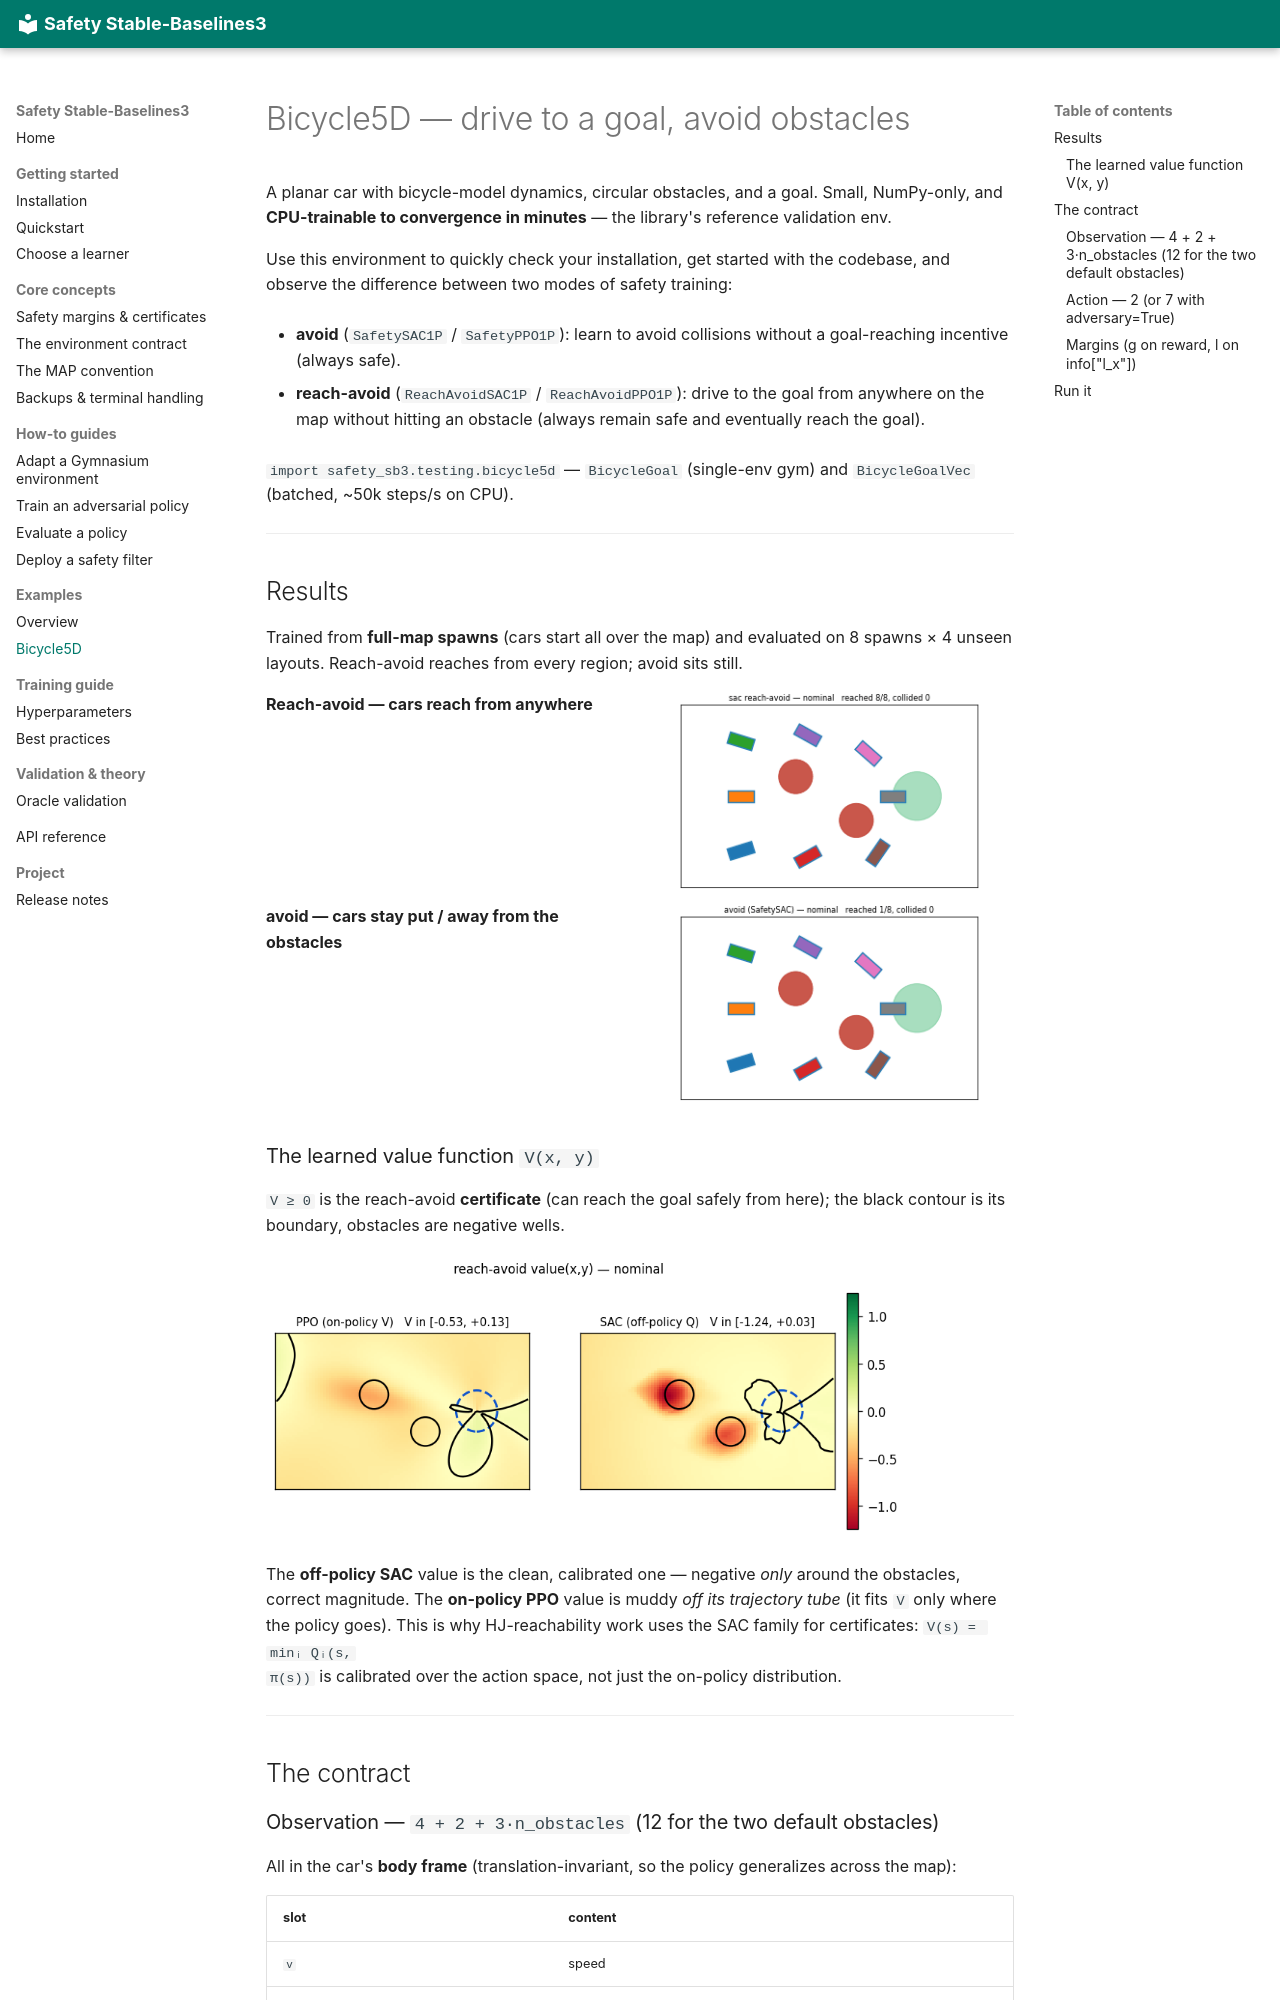

repository: SafeRoboticsLab/safety-stable-baselines · page: environments/bicycle5d/index.html · generator: mkdocs

# Bicycle5D — drive to a goal, avoid obstacles

A planar car with bicycle-model dynamics, circular obstacles, and a goal.
Small, NumPy-only, and **CPU-trainable to convergence in
minutes** — the library's reference validation env.

Use this environment to quickly check your installation, get started with the codebase,
and observe the difference between two modes of safety training:

- **avoid** (`SafetySAC1P` / `SafetyPPO1P`): learn to avoid collisions without a goal-reaching incentive (always safe).
  <!-- and `g > 0` is already satisfied where the car starts — so the optimal policy is to **sit still** (and only swerve if something approaches). The negative control. -->
- **reach-avoid** (`ReachAvoidSAC1P` / `ReachAvoidPPO1P`): drive to the goal from
  anywhere on the map without hitting an obstacle (always remain safe and eventually reach the goal).

<!-- `reach_rate(reach-avoid) ≫ reach_rate(avoid)` is the whole assertion — and it is
exactly what a wrong reach-avoid anchor fails (a `g`-anchored backup values
sitting still at `V = g > 0`, so its "reach-avoid" car sits still too). See
[RELEASE_NOTES](../release-notes.md). -->

`import safety_sb3.testing.bicycle5d` — `BicycleGoal` (single-env gym) and
`BicycleGoalVec` (batched, ~50k steps/s on CPU).

---

## Results

Trained from **full-map spawns** (cars start all over the map) and evaluated on 8
spawns × 4 unseen layouts. Reach-avoid reaches from every region; avoid sits
still.

<div class="grid" markdown>

**Reach-avoid — cars reach from anywhere**

![reach-avoid rollout](assets/nominal_sac.gif){ width="480" }

**avoid — cars stay put / away from the obstacles**

![avoid rollout](assets/nominal_avoid_sac.gif){ width="480" }

</div>

<!-- **Coverage:** `ReachAvoidSAC1P` 100%, `ReachAvoidPPO1P` 97% (from standstill, over the
32 eval cars); avoid 0%. -->

### The learned value function `V(x, y)`

`V ≥ 0` is the reach-avoid **certificate** (can reach the goal safely from here);
the black contour is its boundary, obstacles are negative wells.

![value compare PPO vs SAC](assets/nominal_value_compare.png){ width="640" }

The **off-policy SAC** value is the clean, calibrated one — negative *only*
around the obstacles, correct magnitude. The **on-policy PPO** value is muddy
*off its trajectory tube* (it fits `V` only where the policy goes). This is why
HJ-reachability work uses the SAC family for certificates: `V(s) = minᵢ Qᵢ(s,
π(s))` is calibrated over the action space, not just the on-policy distribution.

---

## The contract

### Observation — `4 + 2 + 3·n_obstacles` (12 for the two default obstacles)

All in the car's **body frame** (translation-invariant, so the policy
generalizes across the map):

| slot | content |
|---|---|
| `v` | speed |
| `sin ψ`, `cos ψ` | heading |
| `δ` | steering angle |
| `goal_x`, `goal_y` | goal position relative to the car |
| each of `n` obstacles | relative position `(x, y)` and `radius` |
